Run: headless pygame with SDL's dummy video driver; simulated clock (each Clock.tick advances the game by its frame time, no real sleeping); random seed 0; keys injected as events and as key.get_pressed() state; mouse plan: one left click at the window centre at the start of phase 2, then a move to the lower-right quarter at the start of phase 3.
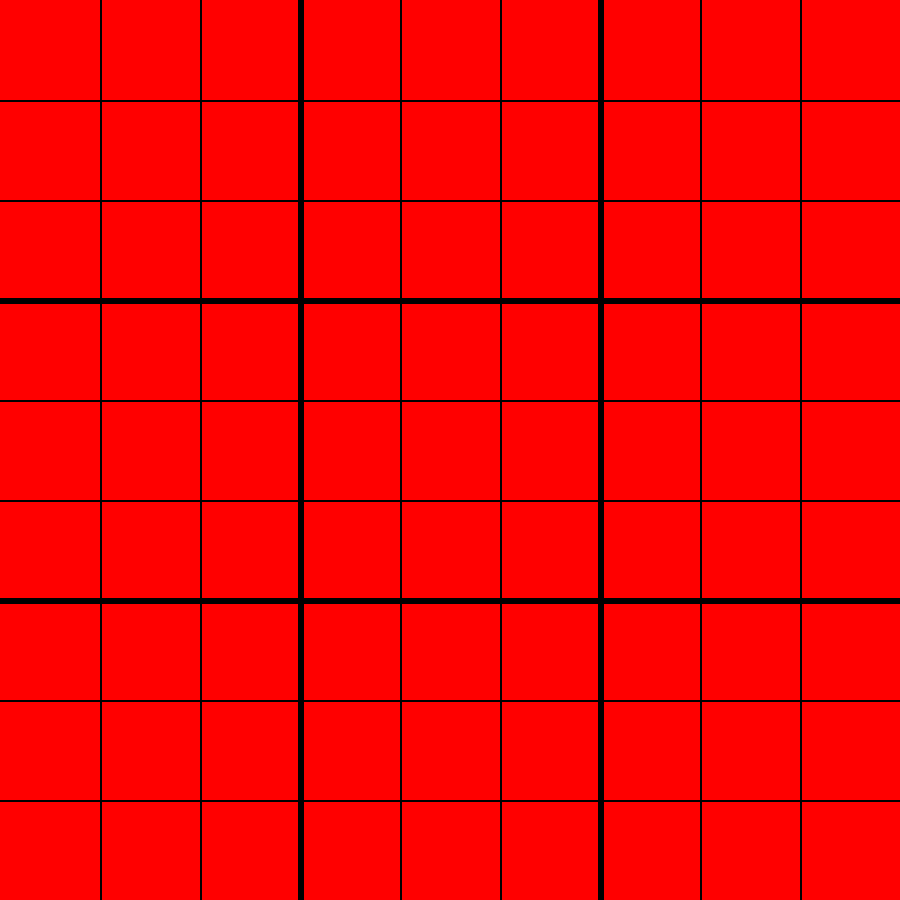
Frame 1 of 4 · flips 1–60 · no input
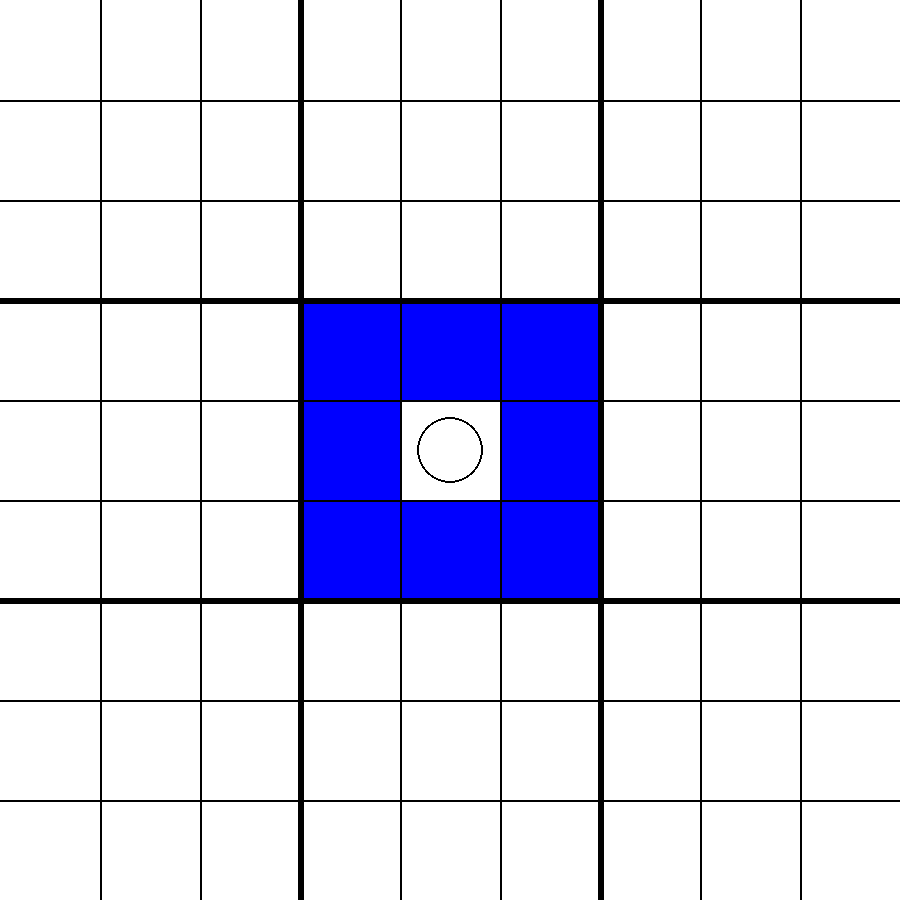
Frame 2 of 4 · flips 61–180 · clicked the window centre · tapped SPACE, RETURN · held RIGHT (→), D
Frame 3 of 4 · flips 181–300 · moved the mouse to the lower-right quarter · held DOWN (↓), S · screen unchanged from frame 2, image omitted
Frame 4 of 4 · flips 301–420 · held LEFT (←), A, UP (↑), W · screen unchanged from frame 3, image omitted

The pygame program that drew these frames:

import pygame
import sys
import time

# Initialize Pygame
pygame.init()

# Constants
WIDTH, HEIGHT = 900, 900
PATCH_SIZE = 300
TILE_SIZE = 100
ROWS, COLS = 3, 3
FPS = 60
BLUE = (0, 0, 255) 
RED = (255, 0, 0)

# Colors
WHITE = (255, 255, 255)
BLACK = (0, 0, 0)
LINE_COLOR = (0, 0, 0)

# Create the screen
screen = pygame.display.set_mode((WIDTH, HEIGHT))
pygame.display.set_caption("my nested Tic Tac Toe")

# Initialize the game board
tile_board = [[[["" for _ in range(COLS)] for _ in range(ROWS)] for _ in range(COLS)] for _ in range(ROWS)]
patch_board = [["" for _ in range(COLS)] for _ in range(ROWS)]
current_player = "O"
winner = None
last_tile_row = -1
last_tile_col = -1
game_ended = False

# Function to check for a winner
def check_winner(board, current_player):
    # Check rows and columns
    for i in range(ROWS):
        if all(board[i][j] == current_player for j in range(COLS)) or all(board[j][i] == current_player for j in range(ROWS)):
            return True

    # Check diagonals
    if all(board[i][i] == current_player for i in range(ROWS)) or all(board[i][ROWS - 1 - i] == current_player for i in range(ROWS)):
        return True

    return False

def is_an_allowed_move(patch_row, patch_col, tile_row, tile_col, last_tile_row, last_tile_col, game_ended):
    # If the game ended, no move is possible
    if game_ended:
        return False

    # At the first move (indicated by having -1 as the last move) and if the patch to be moved is already won,
    # One is free to move wherever he wants.
    if (last_tile_row == -1 and last_tile_col == -1) or patch_board[last_tile_row][last_tile_col] != "":
        if tile_board[patch_row][patch_col][tile_row][tile_col] == "":
            return True
    # Otherwise, one has to move to the patch selected by the tile played last by the other player.
    elif patch_row == last_tile_row and patch_col == last_tile_col:
        if tile_board[patch_row][patch_col][tile_row][tile_col] == "":
            return True
    return False

def update_patch_board(patch_row, patch_col, current_player):
    assert(patch_board[patch_row][patch_col] == "")
    board_of_the_patch = tile_board[patch_row][patch_col]
    if check_winner(board_of_the_patch, current_player):
        patch_board[patch_row][patch_col] = current_player

# Main game loop
while True:
    for event in pygame.event.get():
        if event.type == pygame.QUIT:
            pygame.quit()
            sys.exit()
        elif event.type == pygame.MOUSEBUTTONDOWN and winner is None:
            patch_col = event.pos[0] // PATCH_SIZE
            patch_row = event.pos[1] // PATCH_SIZE

            tile_col = (event.pos[0] % PATCH_SIZE) // TILE_SIZE
            tile_row = (event.pos[1] % PATCH_SIZE) // TILE_SIZE

            if is_an_allowed_move(patch_row, patch_col, tile_row, tile_col, last_tile_row, last_tile_col, game_ended):
                last_tile_row = tile_row
                last_tile_col = tile_col
                tile_board[patch_row][patch_col][tile_row][tile_col] = current_player

                update_patch_board(patch_row, patch_col, current_player)

                if check_winner(patch_board, current_player):
                    winner = "First Player" if current_player == "O" else "Second Player"
                    game_ended = True
                else:
                    # Switch players
                    current_player = "X" if current_player == "O" else "O"

    # Draw background
    screen.fill(WHITE)

    # Draw X and O
    for patch_row in range(ROWS):
        for patch_col in range(COLS):
            for tile_row in range(ROWS):
                for tile_col in range(COLS):
                    tile_upperleft_corner = [patch_col * PATCH_SIZE + tile_col * TILE_SIZE, patch_row * PATCH_SIZE + tile_row * TILE_SIZE]
                    if current_player == "O":
                        COLOR = RED
                    else:
                        COLOR = BLUE
                    if is_an_allowed_move(patch_row, patch_col, tile_row, tile_col, last_tile_row, last_tile_col, game_ended):
                        pygame.draw.rect(screen, COLOR, (tile_upperleft_corner[0], tile_upperleft_corner[1], TILE_SIZE, TILE_SIZE))
                    
                    # Draw the "O" or the "X"
                    if tile_board[patch_row][patch_col][tile_row][tile_col] == "O":
                        pygame.draw.circle(screen, LINE_COLOR, (patch_col * PATCH_SIZE + tile_col * TILE_SIZE + TILE_SIZE // 2, patch_row * PATCH_SIZE + tile_row * TILE_SIZE + TILE_SIZE // 2), TILE_SIZE // 3, 2)
                    elif tile_board[patch_row][patch_col][tile_row][tile_col] == "X":
                        pygame.draw.line(screen, LINE_COLOR, (patch_col * PATCH_SIZE + tile_col * TILE_SIZE + TILE_SIZE // 4, patch_row * PATCH_SIZE + tile_row * TILE_SIZE + TILE_SIZE // 4),
                                         (patch_col * PATCH_SIZE + tile_col * TILE_SIZE + 3 * TILE_SIZE // 4, patch_row * PATCH_SIZE + tile_row * TILE_SIZE + 3 * TILE_SIZE // 4), 2)
                        pygame.draw.line(screen, LINE_COLOR, (patch_col * PATCH_SIZE + tile_col * TILE_SIZE + TILE_SIZE // 4, patch_row * PATCH_SIZE + tile_row * TILE_SIZE + 3 * TILE_SIZE // 4),
                                         (patch_col * PATCH_SIZE + tile_col * TILE_SIZE + 3 * TILE_SIZE // 4, patch_row * PATCH_SIZE + tile_row * TILE_SIZE + TILE_SIZE // 4), 2)
            patch_upperleft_corner = [patch_col * PATCH_SIZE, patch_row * PATCH_SIZE]
            if patch_board[patch_row][patch_col] == "O":
                pygame.draw.circle(screen, LINE_COLOR, (patch_col * PATCH_SIZE + PATCH_SIZE // 2, patch_row * PATCH_SIZE + PATCH_SIZE // 2), PATCH_SIZE // 3, 6)
            elif patch_board[patch_row][patch_col] == "X":
                pygame.draw.line(screen, LINE_COLOR, (patch_col * PATCH_SIZE + PATCH_SIZE // 4, patch_row * PATCH_SIZE + PATCH_SIZE // 4),
                                 (patch_col * PATCH_SIZE + 3 * PATCH_SIZE // 4, patch_row * PATCH_SIZE + + 3 * PATCH_SIZE // 4), 6)
                pygame.draw.line(screen, LINE_COLOR, (patch_col * PATCH_SIZE + PATCH_SIZE // 4, patch_row * PATCH_SIZE + 3 * PATCH_SIZE // 4),
                                 (patch_col * PATCH_SIZE + 3 * PATCH_SIZE // 4, patch_row * PATCH_SIZE + PATCH_SIZE // 4), 6)
    
    # Draw grid lines
    for i in range(1, ROWS*ROWS):
        pygame.draw.line(screen, LINE_COLOR, (0, i * TILE_SIZE), (WIDTH, i * TILE_SIZE), 2)
        pygame.draw.line(screen, LINE_COLOR, (i * TILE_SIZE, 0), (i * TILE_SIZE, HEIGHT), 2)
    
    for i in range(1, ROWS):
        pygame.draw.line(screen, LINE_COLOR, (0, i * PATCH_SIZE), (WIDTH, i * PATCH_SIZE), 6)
        pygame.draw.line(screen, LINE_COLOR, (i * PATCH_SIZE, 0), (i * PATCH_SIZE, HEIGHT), 6)


    # Display winner
    if winner:
        font = pygame.font.Font(None, 72)
        text = font.render(f"{winner} won!", True, LINE_COLOR)
        screen.blit(text, (WIDTH // 2 - text.get_width() // 2, HEIGHT // 2 - text.get_height() // 2))

        # Update the display
        pygame.display.flip()

        # Wait for 5 seconds
        time.sleep(5)

        # Reset the game for a new match
        tile_board = [[[["" for _ in range(COLS)] for _ in range(ROWS)] for _ in range(COLS)] for _ in range(ROWS)]
        patch_board = [["" for _ in range(COLS)] for _ in range(ROWS)]
        current_player = "O"
        winner = None
        last_tile_row = -1
        last_tile_col = -1
        game_ended = False

    # Update the display
    pygame.display.flip()

    # Cap the frame rate
    pygame.time.Clock().tick(FPS)
